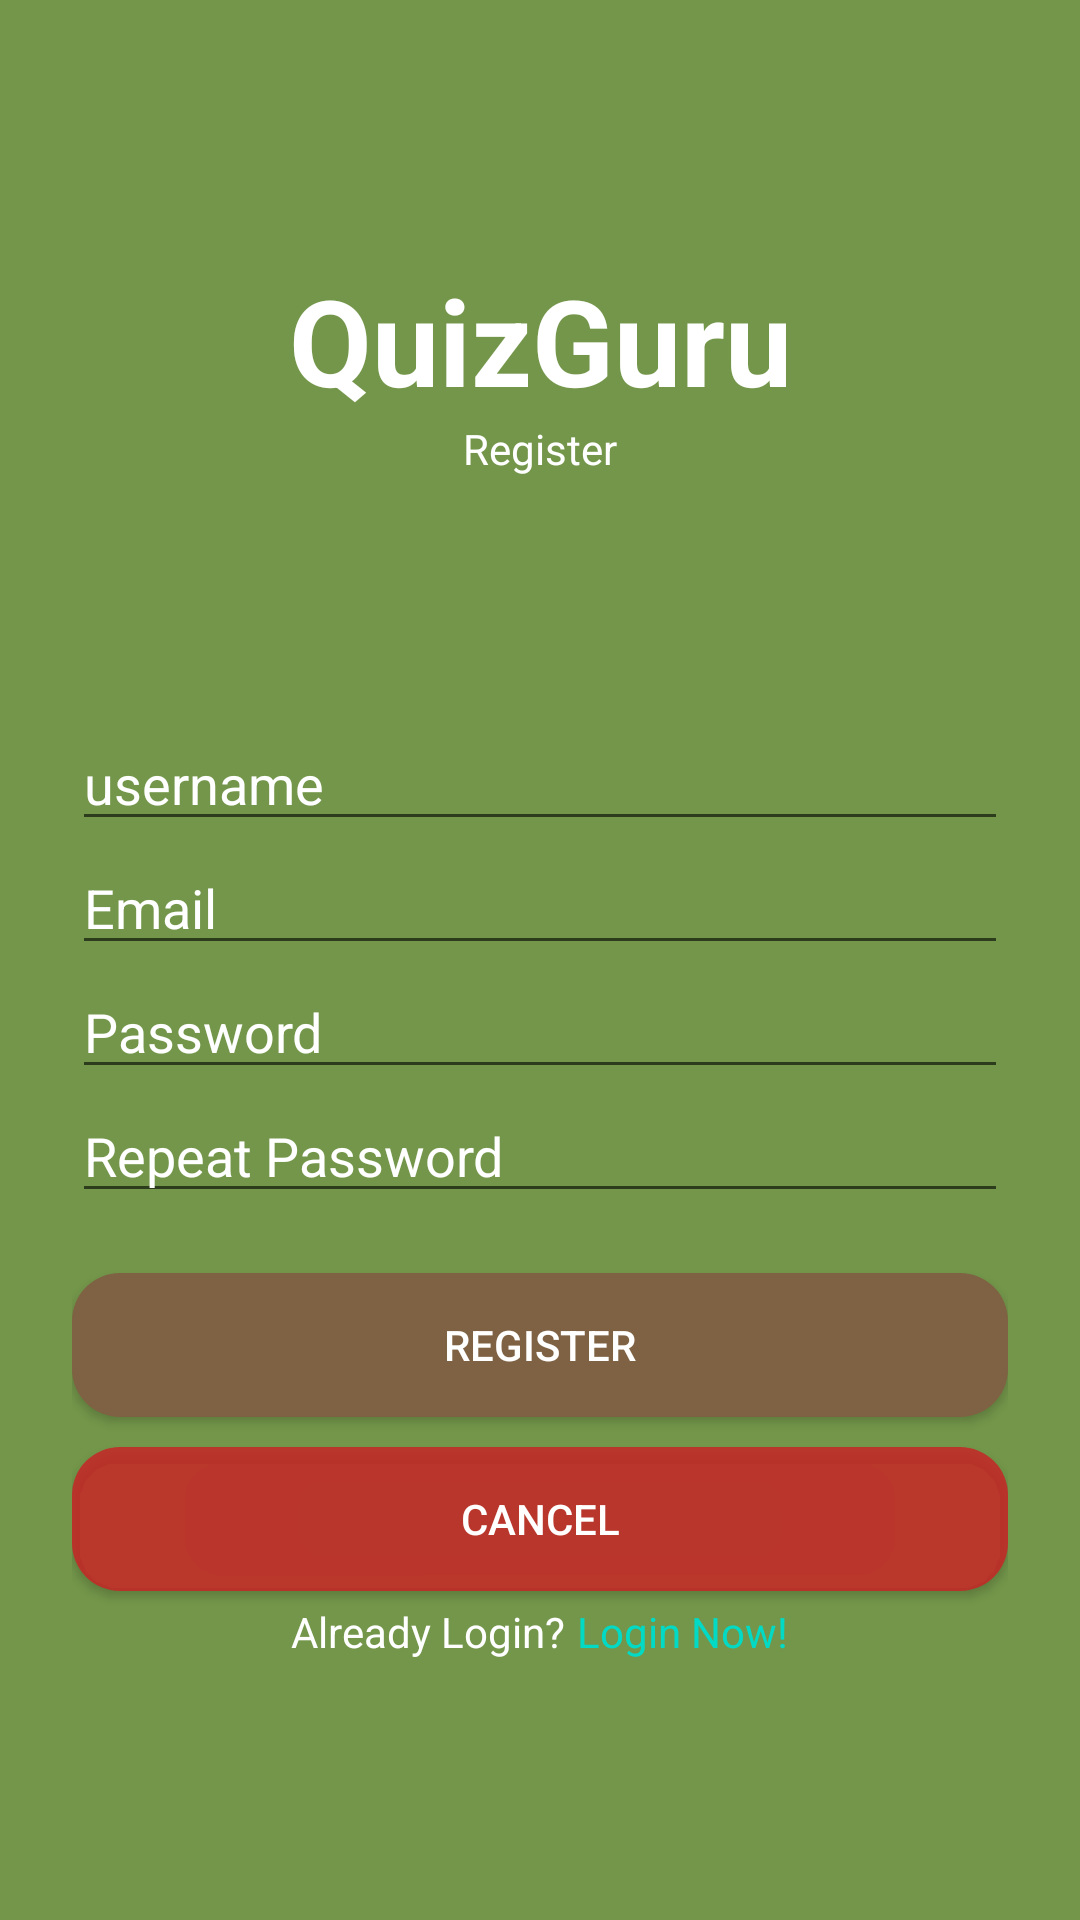

Android layout source for this screen:
<!-- AndroidManifest.xml: activity theme Theme.QuizGuru -->
<!-- res/layout/activity_register.xml -->
<?xml version="1.0" encoding="utf-8"?>
<FrameLayout xmlns:android="http://schemas.android.com/apk/res/android"
    android:layout_width="match_parent"
    android:layout_height="match_parent"
    android:background="@color/background_color">

    <LinearLayout
        android:layout_width="match_parent"
        android:layout_height="match_parent"
        android:orientation="vertical"
        android:gravity="center"
        android:padding="24dp">

        <TextView
            android:layout_width="match_parent"
            android:layout_height="wrap_content"
            android:text="QuizGuru"
            android:textSize="40sp"
            android:textStyle="bold"
            android:textAlignment="center"
            android:textColor="@color/mr_white"/>

        <TextView
            android:layout_width="match_parent"
            android:layout_height="wrap_content"
            android:text="Register"
            android:layout_marginBottom="80dp"
            android:textAlignment="center"
            android:textColor="@color/mr_white"/>

        <EditText
            android:id="@+id/etUsername"
            android:layout_width="match_parent"
            android:layout_height="wrap_content"
            android:hint="username"
            android:textColor="@color/mr_white"
            android:textColorHint="@color/mr_white"/>

        <EditText
            android:id="@+id/etEmail"
            android:layout_width="match_parent"
            android:layout_height="wrap_content"
            android:hint="Email"
            android:textColor="@color/mr_white"
            android:textColorHint="@color/mr_white"/>

        <EditText
            android:id="@+id/etPassword"
            android:layout_width="match_parent"
            android:layout_height="wrap_content"
            android:hint="Password"
            android:inputType="textPassword"
            android:textColor="@color/mr_white"
            android:textColorHint="@color/mr_white"/>

        <EditText
            android:id="@+id/etRepeatPassword"
            android:layout_width="match_parent"
            android:layout_height="wrap_content"
            android:hint="Repeat Password"
            android:inputType="textPassword"
            android:layout_marginBottom="20dp"
            android:textColor="@color/mr_white"
            android:textColorHint="@color/mr_white"/>

        <Button
            android:id="@+id/btnRegister"
            android:layout_width="match_parent"
            android:layout_height="wrap_content"
            android:layout_marginBottom="10dp"
            android:text="Register"
            android:background="@drawable/rounded_button"
            android:textColor="@color/mr_white"/>

        <Button
            android:id="@+id/btnToMain"
            android:layout_width="match_parent"
            android:layout_height="wrap_content"
            android:text="Cancel"
            android:background="@drawable/rounded_button"
            android:backgroundTint="@color/button_danger"
            android:textColor="@color/mr_white"/>

        <LinearLayout
            android:layout_width="wrap_content"
            android:layout_height="wrap_content"
            android:orientation="horizontal"
            android:layout_marginTop="4dp">

            <TextView
                android:layout_width="wrap_content"
                android:layout_height="wrap_content"
                android:text="Already Login?"
                android:textColor="@color/mr_white"/>

            <TextView
                android:id="@+id/tvToLogin"
                android:layout_width="wrap_content"
                android:layout_height="wrap_content"
                android:text="Login Now!"
                android:layout_marginLeft="4dp"
                android:textColor="@color/teal_200"
                android:clickable="true"
                android:focusable="true"/>
        </LinearLayout>
    </LinearLayout>

    <LinearLayout
        android:id="@+id/loadingOverlay"
        android:layout_width="match_parent"
        android:layout_height="match_parent"
        android:gravity="center"
        android:background="@color/overlay"
        android:visibility="gone"
        android:orientation="vertical">

        <ProgressBar
            style="?android:attr/progressBarStyleLarge"
            android:layout_width="wrap_content"
            android:layout_height="wrap_content"/>
    </LinearLayout>
</FrameLayout>
<!-- resources referenced by this layout -->
<resources>
  <color name="background_color">#73964a</color>
  <color name="button_danger">#DCC62828</color>
  <color name="mr_white">#FFFFFF</color>
  <color name="overlay">#AA000000</color>
  <color name="teal_200">#FF03DAC5</color>
  <!-- drawable rounded_button (drawable) -->
  <?xml version="1.0" encoding="utf-8"?>
  <shape xmlns:android="http://schemas.android.com/apk/res/android"
      android:shape="rectangle">
  
      <solid android:color="@color/button_primary" />
      <corners android:radius="16dp" />
  </shape>
  <style name="Theme.QuizGuru" parent="Theme.AppCompat.Light.NoActionBar" />
  <color name="button_primary">#7F6244</color>
</resources>
